Run: headless pygame with SDL's dummy video driver; simulated clock (each Clock.tick advances the game by its frame time, no real sleeping); random seed 0; keys injected as events and as key.get_pressed() state; no mouse input.
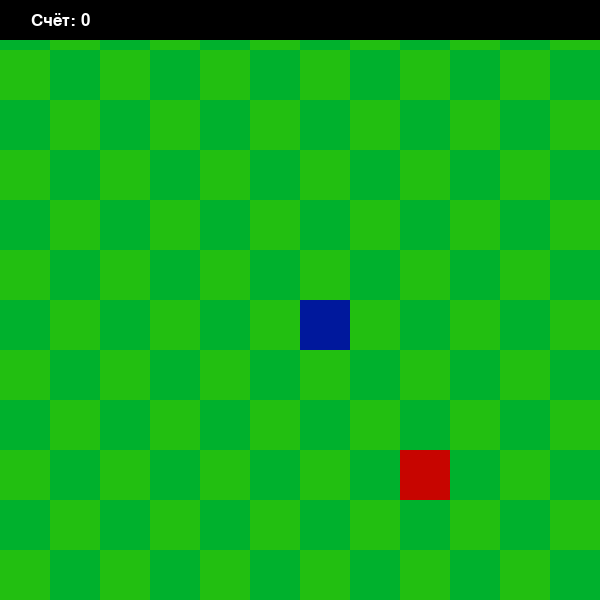
Frame 1 of 1 · flips 1–60 · no input

The pygame program that drew these frames:

import pygame
import time
import random

pygame.init()

width = 600
height = 600
block = 50

font_large = pygame.font.SysFont('Arial', 60, bold=True)
font_medium = pygame.font.SysFont('Arial', 40, bold=True)
font_small = pygame.font.SysFont('Arial', 25)

green = (0, 177, 45)
light_green = (34, 191, 17)
red = (199, 5, 0)
white = (255, 255, 255)
black = (0, 0, 0)
gold = (255, 215, 0)

window = pygame.display.set_mode((width, height))
pygame.display.set_caption('Snake')

font = pygame.font.SysFont('Arial', 50)

def message(text, color, x, y, font):
    mess = font.render(text, True, color)
    text_rect = mess.get_rect(center=(x, y))
    window.blit(mess, text_rect)


def draw_grid():
    for row in range(0, width, block):
        for col in range(0, height, block):
            rect_color = green if (row // block + col // block) % 2 == 0 else light_green
            pygame.draw.rect(window, rect_color, [row, col, block, block])


def draw_snake(snake_list):
    for coord in snake_list:
        pygame.draw.rect(window, (0, 24, 156), [coord[0], coord[1], block, block], 0)


def game_over_screen(score):
    window.fill(black)
    message("Вы проиграли!", red, width // 2, height // 3, font_large)
    message(f"Ваш счёт: {score}", gold, width // 2, height // 2, font_medium)
    message("Возврат в меню...", white, width // 2, height // 1.5, font_small)
    pygame.display.flip()
    time.sleep(2)


def game():
    x1 = width // 2
    y1 = height // 2
    x1_change = 0
    y1_change = 0
    foodx = round(random.randrange(0, width - block) / block) * block
    foody = round(random.randrange(0, height - block) / block) * block
    clock = pygame.time.Clock()

    snake_list = []
    len_of_snake = 1
    score = 0

    game_over = False

    while not game_over:
        for event in pygame.event.get():
            if event.type == pygame.QUIT:
                game_over = True
                pygame.quit()
            pygame.display.flip()
            if event.type == pygame.KEYDOWN:
                if event.key == pygame.K_LEFT:
                    x1_change = -block
                    y1_change = 0
                elif event.key == pygame.K_RIGHT:
                    x1_change = block
                    y1_change = 0
                elif event.key == pygame.K_UP:
                    x1_change = 0
                    y1_change = -block
                elif event.key == pygame.K_DOWN:
                    x1_change = 0
                    y1_change = block

        if x1 >= width or x1 < 0 or y1 >= height or y1 < 0:
            game_over = True

        x1 += x1_change
        y1 += y1_change

        snake_head = [x1, y1]
        snake_list.append(snake_head)

        if len(snake_list) > len_of_snake:
            del snake_list[0]


        if x1 == foodx and y1 == foody:
            foodx = round(random.randrange(0, width - block) / block) * block
            foody = round(random.randrange(0, height - block) / block) * block
            len_of_snake += 1
            score += 1

        draw_grid()
        pygame.draw.rect(window, red, [foodx, foody, block, block], 0)
        draw_snake(snake_list)


        pygame.draw.rect(window, black, [0, 0, width, 40])
        message(f"Счёт: {score}", white, width // 10, 20, font_small)

        pygame.display.update()
        clock.tick(10)

    game_over_screen(score)


game()
